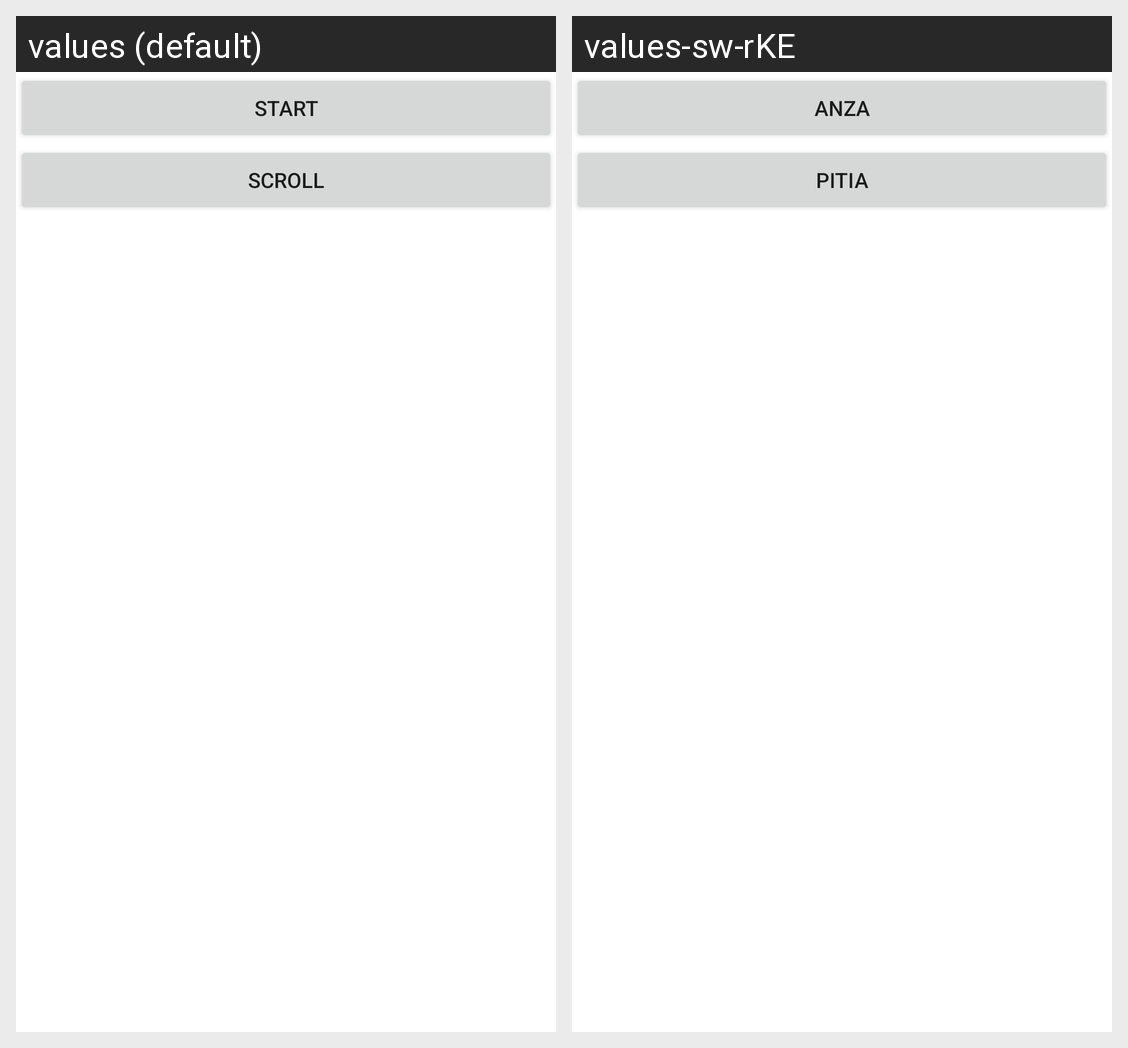

Translations of the strings shown on this Android screen, per locale in the grid:
Android screen res/layout/activity_main.xml rendered under 2 locales, left to right: values (default), values-sw-rKE. Device: Nexus 5 (rendered at 1080×1920; each locale shown at half size, 540×960, under a caption strip naming it); theme Theme.UIcomponents2.
Strings drawn on this screen, with the default value and each locale's value (text and hints the layout hard-codes, and strings that could not be matched under every locale, appear in the picture but are not listed):

start
  values: START
  values-sw-rKE: Anza

scroll
  values: SCROLL
  values-sw-rKE: pitia
